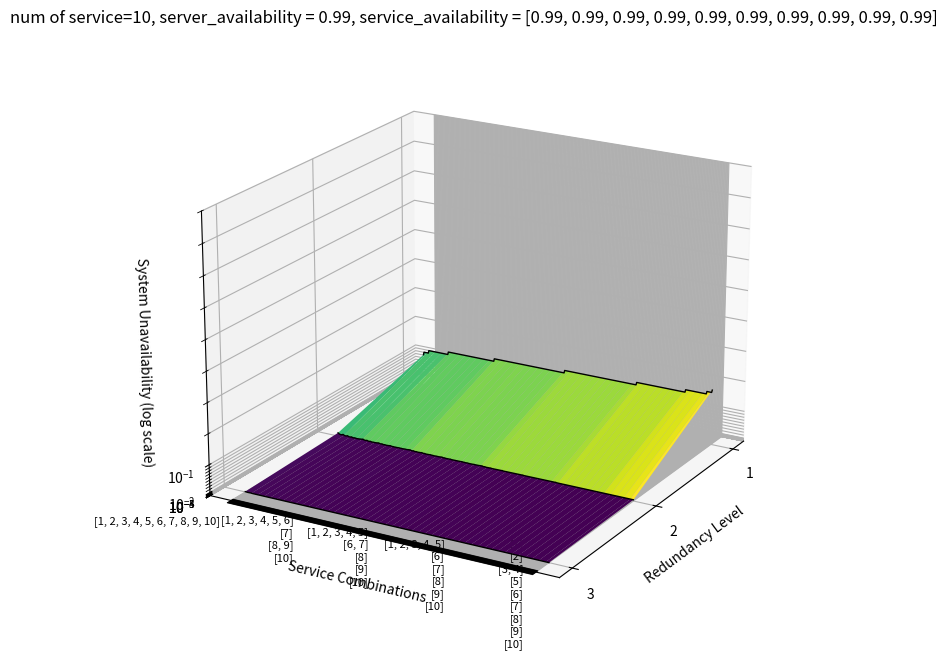

This chart was generated by the following Python code:
import time
import matplotlib.pyplot as plt
import numpy as np
from itertools import combinations, chain
from mpl_toolkits.mplot3d import Axes3D

# 定数
n = 10  # サービス数
services = [i for i in range(1, n + 1)]
service_avail = [0.99]*n
server_avail = 0.99
h_add = 1  # サービス数が1増えるごとに使うサーバ台数の増加
H = 15  # 全体のリソース
redundancy = 3  # 最大の冗長化数

# ソフトウェアの可用性を計算する関数
def calc_software_av(services_group):
    indices = [services.index(s) for s in services_group]
    return np.prod([service_avail[i] for i in indices])

# サービスの組み合わせを生成する関数
def generate_service_combinations(services):
    all_combinations = []
    n = len(services)
    for num_software in range(1, n + 1):
        for indices in combinations(range(n - 1), num_software - 1):
            split_indices = list(chain([-1], indices, [n - 1]))
            combination = [services[split_indices[i] + 1: split_indices[i + 1] + 1] for i in range(len(split_indices) - 1)]
            all_combinations.append(combination)
    return all_combinations

# サービスのすべての組み合わせを生成
all_combinations = generate_service_combinations(services)
num_comb = len(all_combinations)

# 冗長度合いを計算し、システム非可用性を記録
system_result = []

for r in range(1, redundancy + 1):
    one_result = []
    for comb in all_combinations:
        software_availability = [calc_software_av(group) * server_avail for group in comb]
        system_unavail = 1 - np.prod([1 - (1 - sa) ** r for sa in software_availability])
        one_result.append(system_unavail)
    system_result.append(one_result)

# サービスの組み合わせを表示するためにラベルを作成
comb_labels = ['\n'.join([str(s) for s in comb]) for comb in all_combinations]
comb_labels_sparse = [comb_labels[i] if i % (2**(n-3)-1) == 0 else '' for i in range(len(comb_labels))]


# x軸を冗長化度、y軸をサービスの組み合わせ、z軸をシステムの非可用性としてプロット
fig = plt.figure(figsize=(12, 8))
ax = fig.add_subplot(111, projection='3d')

X = np.arange(1, num_comb + 1)
Y = np.arange(1, redundancy + 1)
X, Y = np.meshgrid(X, Y)
Z = np.array(system_result)

ax.plot_surface(Y, X, Z, cmap='viridis')

# Y軸の目盛りをサービスの組み合わせに変更
ax.set_xticks(np.arange(1, redundancy + 1))
ax.set_yticks(np.arange(1, num_comb + 1))
ax.set_yticklabels(comb_labels_sparse, fontsize=8, rotation=0, va='center', ha='right', rotation_mode='anchor')

# 各冗長化数におけるすべてのサービス組み合わせのシステム可用性を黒線で追加
for y in range(1, redundancy + 1):
    ax.plot(np.full(num_comb, y), np.arange(1, num_comb + 1), Z[y-1, :], color='k',  linestyle='-', linewidth=1, zorder=10)


ax.set_zlim(1e-5, 9e-1)

ax.set_xlabel('Redundancy Level')
ax.set_ylabel('Service Combinations')
ax.set_zlabel('System Unavailability (log scale)')
ax.set_zscale('log')
ax.set_title(f'num of service={n}, server_availability = {server_avail}, service_availability = {service_avail}')

ax.view_init(elev=20, azim=30)  # elev: 上下の角度, azim: 水平の角度
plt.show()
